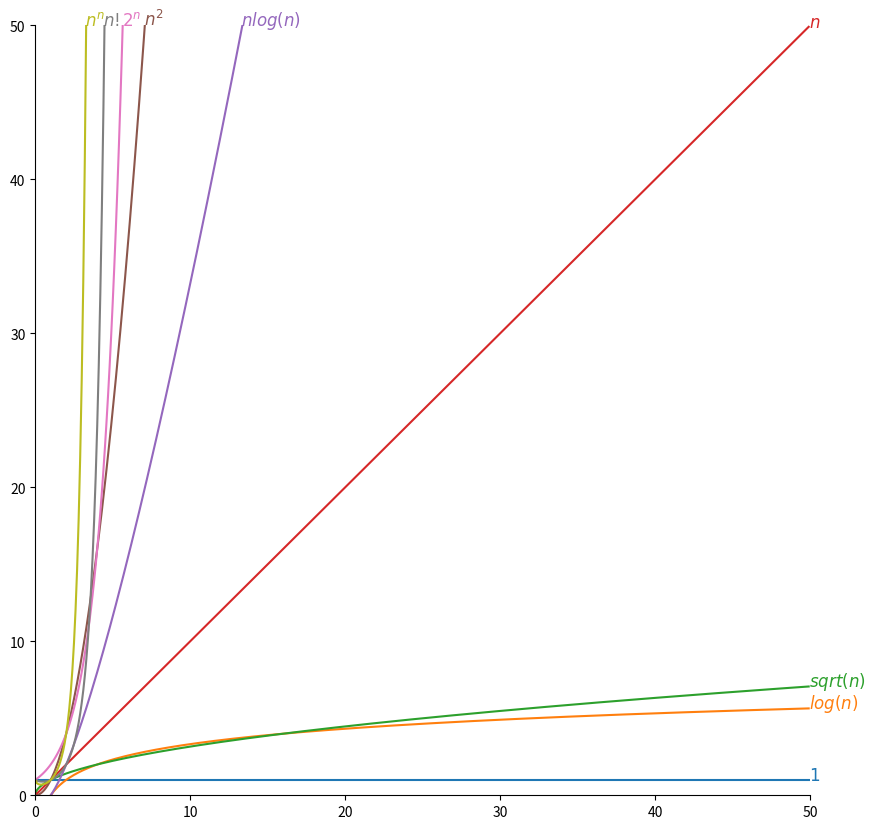

Write Python code to recreate this figure.
import matplotlib.pyplot as plt
import numpy as np
from scipy.special import factorial

RANGE = 50


def plot(x, y, text):
    p = plt.plot(x, y)

    ar = sorted((i, j) for i, j in zip(x, y) if j <= RANGE)
    i, j = sorted(ar)[-1]

    min_y = RANGE if len(ar) != len(y) else 0
    j = max(j, min_y)

    plt.text(i, j, text, fontsize=12, color=p[0].get_color())


if __name__ == "__main__":
    x = np.arange(0, RANGE, 0.1)

    plot(x, np.ones(len(x)), "$1$")
    plot(x, np.log2(x), "$log(n)$")
    plot(x, np.sqrt(x), "$sqrt(n)$")
    plot(x, x, "$n$")
    plot(x, x * np.log2(x), "$n log(n)$")
    plot(x, x**2, "$n^{2}$")
    plot(x[:100], 2 ** x[:100], r"$2^{n}$")
    plot(x[:60], factorial(x[:60]), "$n!$")
    plot(x[:50], x[:50] ** x[:50], "$n^{n}$")

    ax = plt.gca()
    ax.spines["top"].set_visible(False)
    ax.spines["right"].set_visible(False)
    ax.set_xlim([0, RANGE])
    ax.set_ylim([0, RANGE])
    plt.gcf().set_size_inches(10, 10)
    plt.savefig("growth.png", dpi=100)
    plt.show()
